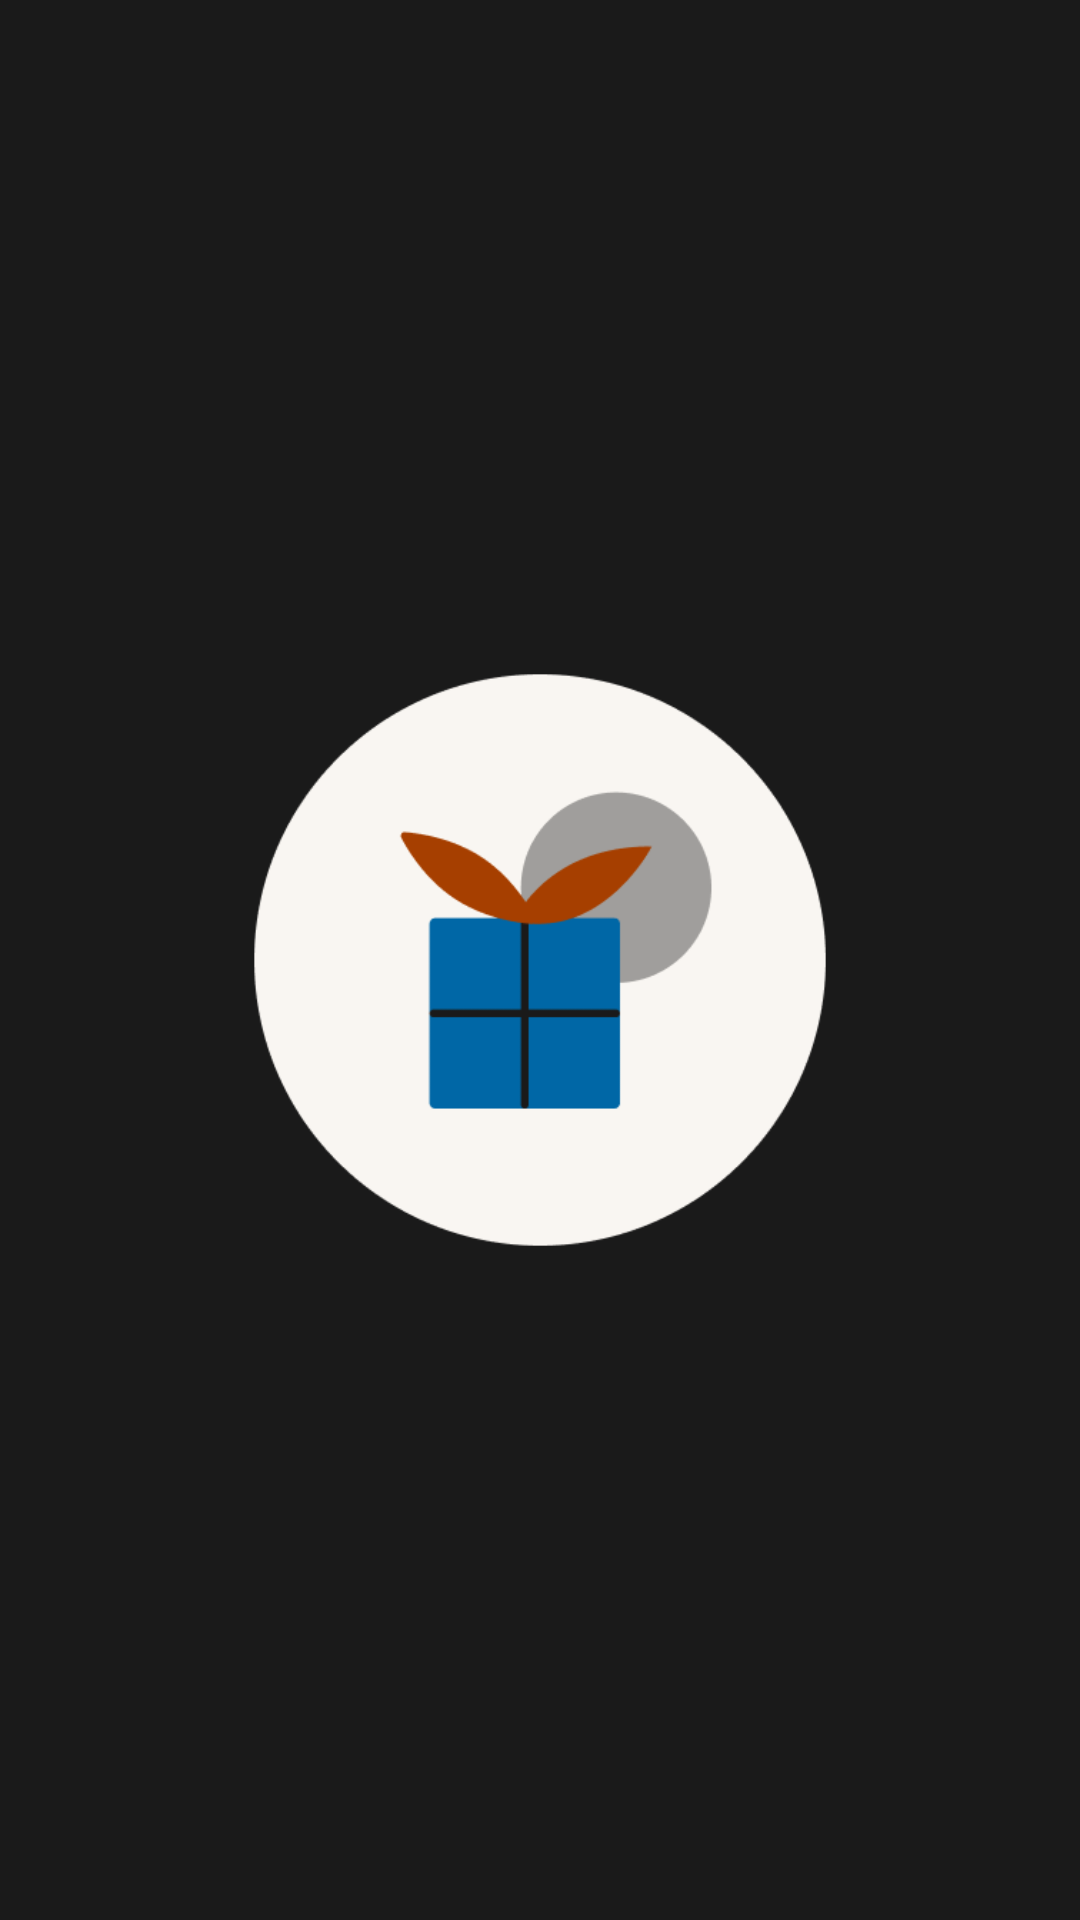

Android layout source for this screen:
<!-- AndroidManifest.xml: activity theme AppTheme.NoActionBar -->
<!-- res/layout/activity_splashscreen.xml -->
<?xml version="1.0" encoding="utf-8"?>
<RelativeLayout xmlns:android="http://schemas.android.com/apk/res/android"
    xmlns:tools="http://schemas.android.com/tools"
    android:id="@+id/activity_splashscreen"
    android:layout_width="match_parent"
    android:layout_height="match_parent"
    android:background="@color/black"
    android:gravity="center"
    tools:context=".view.SplashScreenActivity">

    <ImageView
        android:id="@+id/logo"
        android:layout_width="400dp"
        android:layout_height="200dp"
        android:layout_alignParentStart="true"
        android:layout_alignParentLeft="true"
        android:layout_centerVertical="true"
        android:src="@drawable/logo_welist_bg" />

</RelativeLayout>
<!-- resources referenced by this layout -->
<resources>
  <color name="black">#1A1A1A</color>
  <!-- drawable logo_welist_bg: png bitmap (drawable-xxxhdpi, 10800 bytes) -->
  <style name="AppTheme.NoActionBar">
          <item name="windowActionBar">false</item>
          <item name="windowNoTitle">true</item>
      </style>
</resources>
